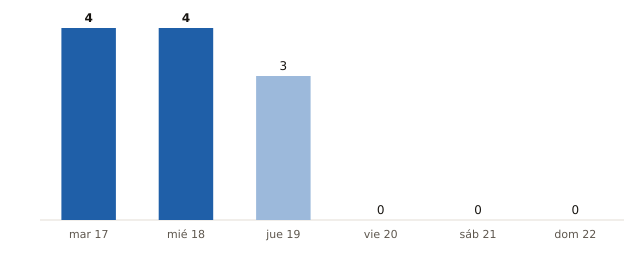

The file beside this chart, header and first rows:
fecha, municipios_prob_90_o_mas
2026-11-17, 4
2026-11-18, 4
2026-11-19, 3
2026-11-20, 0
2026-11-21, 0
2026-11-22, 0
